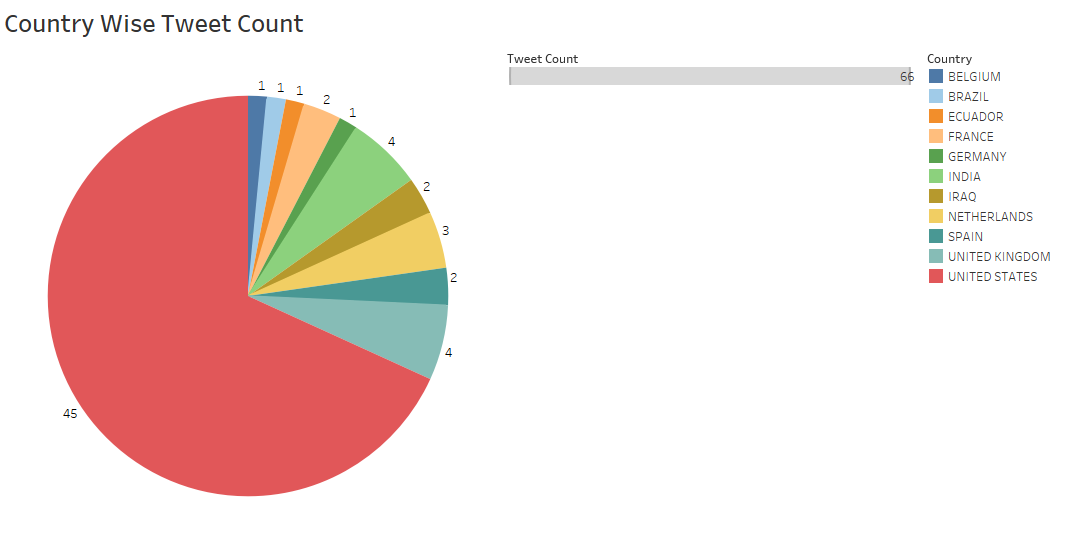

Values plotted in this chart, from the file beside it:
Country, Tweet Count
BELGIUM, 1
BRAZIL, 1
ECUADOR, 1
FRANCE, 2
GERMANY, 1
INDIA, 4
IRAQ, 2
NETHERLANDS, 3
SPAIN, 2
UNITED KINGDOM, 4
UNITED STATES, 45
